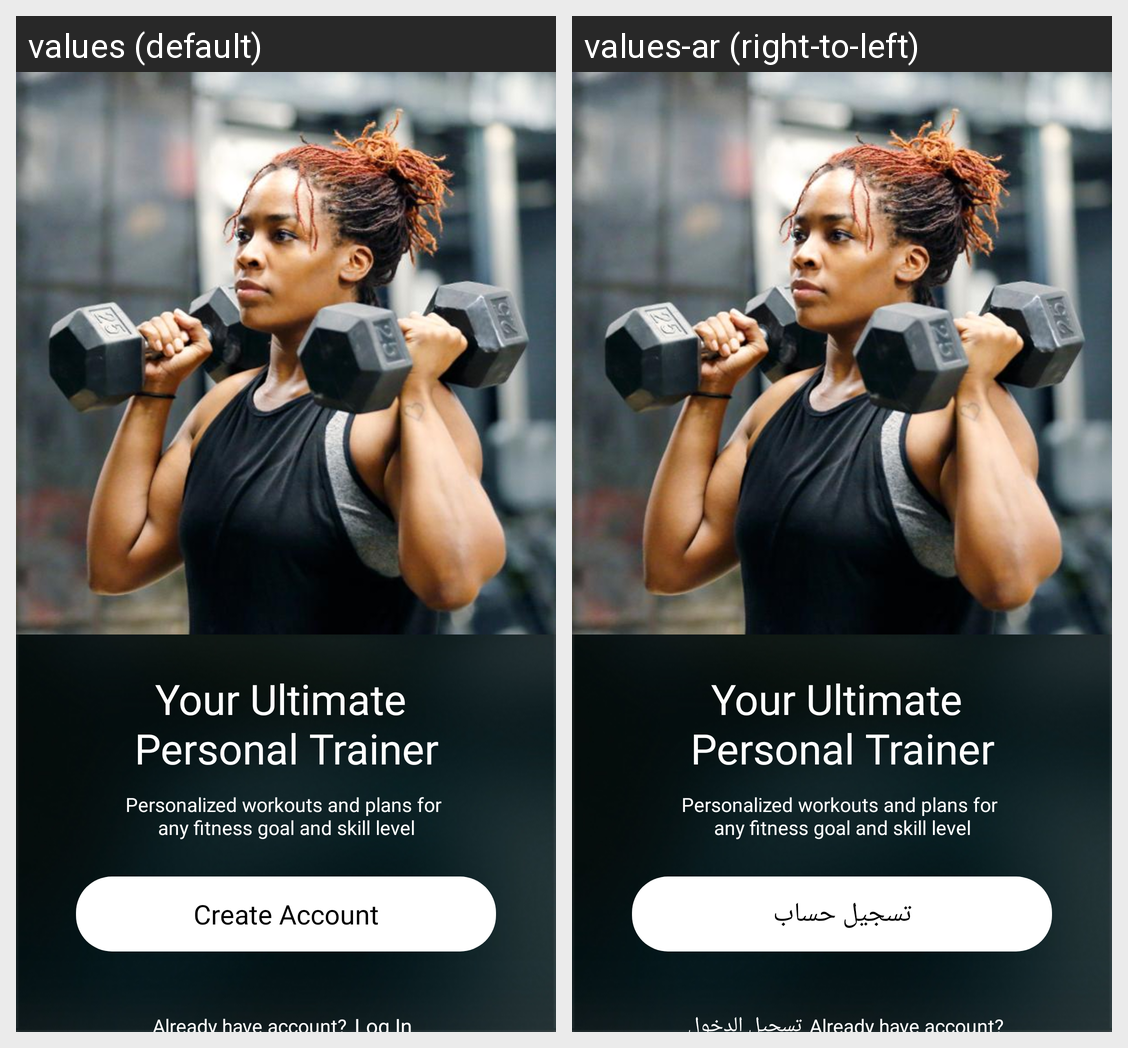

Strings drawn on this Android screen and how each of the app's shown locales translates them:
Android screen res/layout/activity_start_up_vc.xml rendered under 2 locales, left to right: values (default), values-ar (right-to-left). Device: Nexus 5 (rendered at 1080×1920; each locale shown at half size, 540×960, under a caption strip naming it); theme AppTheme.
Strings drawn on this screen, with the default value and each locale's value (text and hints the layout hard-codes, and strings that could not be matched under every locale, appear in the picture but are not listed):

start_up_title
  values: Your Ultimate 
      Personal Trainer
  values-ar: Your Ultimate 
      Personal Trainer

start_up_title_2
  values: Personalized workouts and plans for 
      any fitness goal and skill level
  values-ar: Personalized workouts and plans for 
      any fitness goal and skill level

create_account
  values: Create Account
  values-ar: تسجيل حساب

log_in
  values: Log In
  values-ar: تسجيل الدخول
